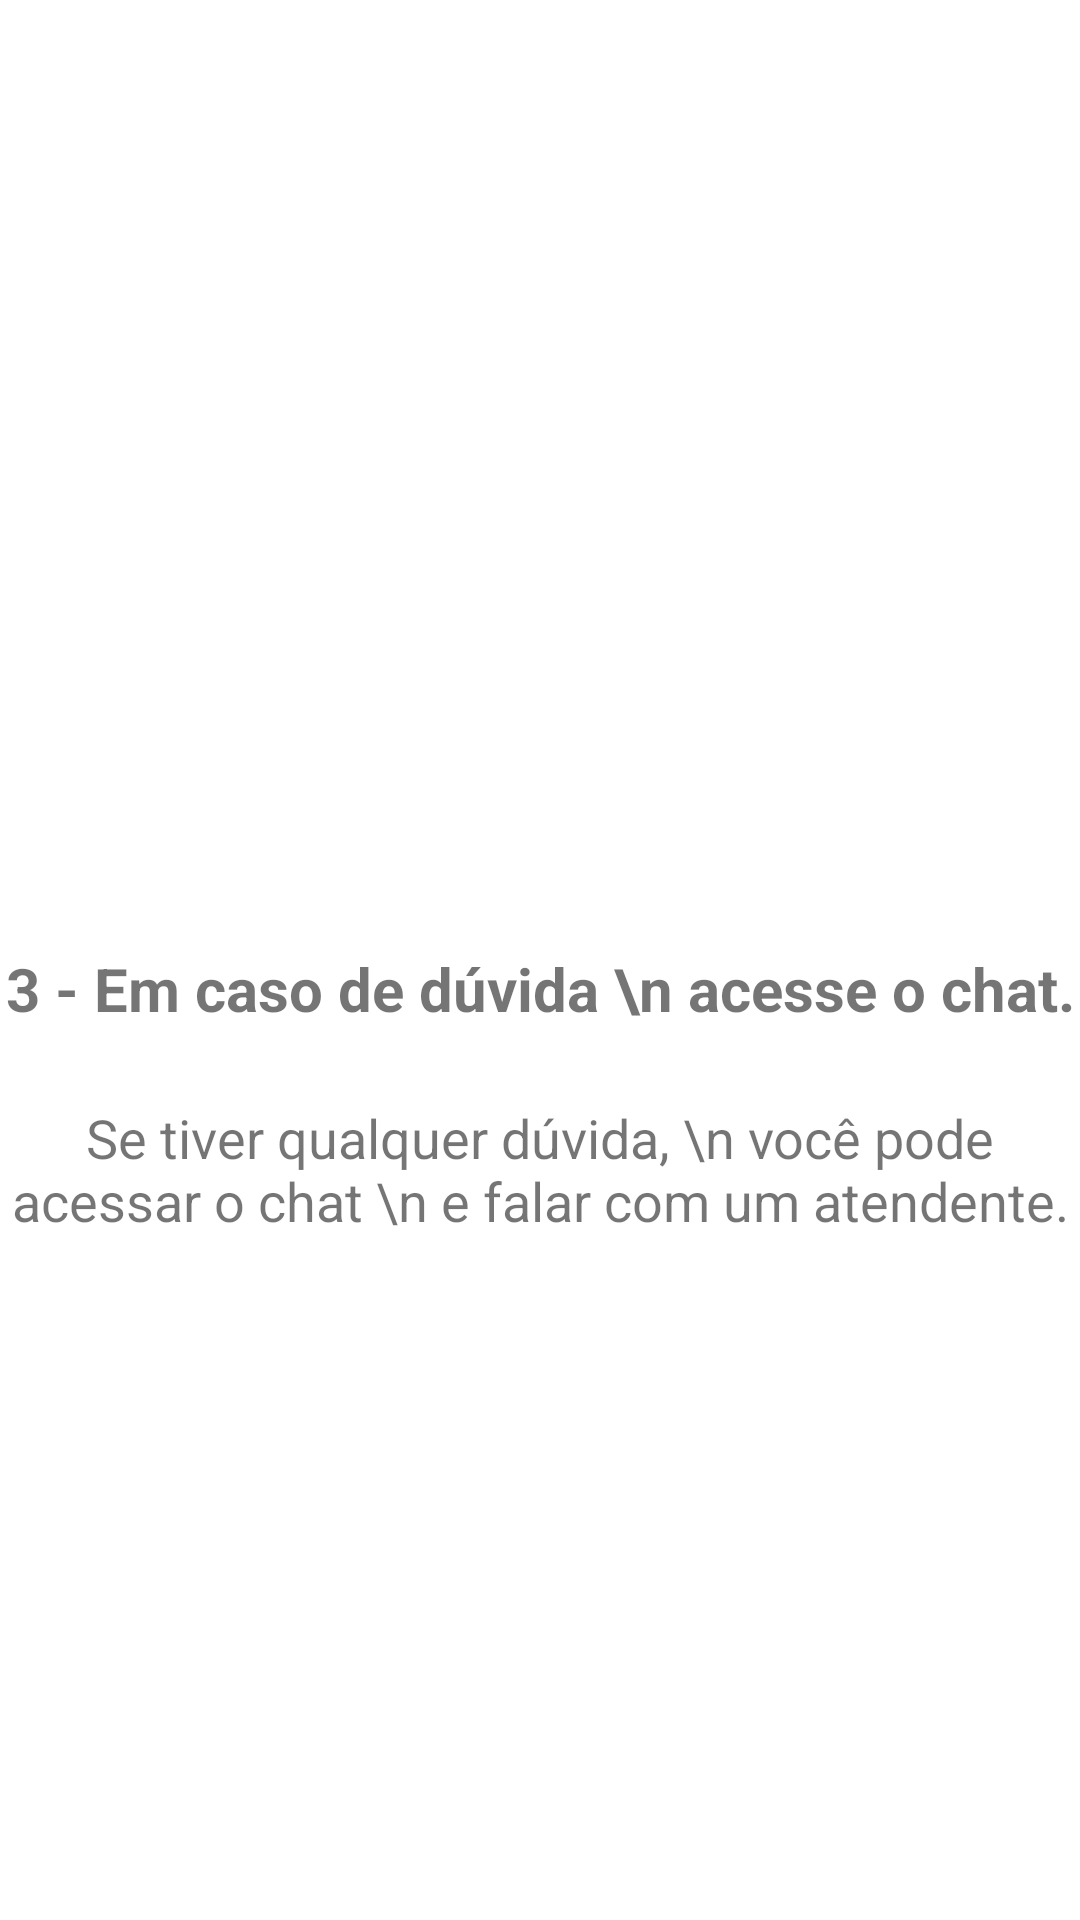

The Android layout XML behind this screen, and the referenced resources:
<!-- AndroidManifest.xml: application theme Theme.Onibus_rn -->
<!-- res/layout/intro_3.xml -->
<?xml version="1.0" encoding="utf-8"?>
<androidx.constraintlayout.widget.ConstraintLayout xmlns:android="http://schemas.android.com/apk/res/android"
    xmlns:app="http://schemas.android.com/apk/res-auto"
    xmlns:tools="http://schemas.android.com/tools"
    android:layout_width="match_parent"
    android:layout_height="match_parent">

    <ImageView
        android:id="@+id/imageView"
        android:layout_width="150dp"
        android:layout_height="150dp"
        android:layout_marginTop="150dp"
        app:layout_constraintEnd_toEndOf="parent"
        app:layout_constraintStart_toStartOf="parent"
        app:layout_constraintTop_toTopOf="parent"
        app:srcCompat="@drawable/tira_duvida" />

    <TextView
        android:id="@+id/textView"
        android:layout_width="wrap_content"
        android:layout_height="wrap_content"
        android:layout_marginTop="16dp"
        android:gravity="center"
        android:text="3 - Em caso de dúvida \n acesse o chat."
        android:textColor="@color/about_github_color"
        android:textSize="20sp"
        android:textStyle="bold"
        app:layout_constraintEnd_toEndOf="parent"
        app:layout_constraintStart_toStartOf="parent"
        app:layout_constraintTop_toBottomOf="@+id/imageView" />

    <TextView
        android:id="@+id/textView2"
        android:layout_width="wrap_content"
        android:layout_height="wrap_content"
        android:layout_marginTop="24dp"
        android:gravity="center"
        android:text="Se tiver qualquer dúvida, \n você pode acessar o chat \n e falar com um atendente."
        android:textColor="@color/about_item_text_color"
        android:textSize="18sp"
        app:layout_constraintEnd_toEndOf="parent"
        app:layout_constraintStart_toStartOf="parent"
        app:layout_constraintTop_toBottomOf="@+id/textView" />
</androidx.constraintlayout.widget.ConstraintLayout>
<!-- resources referenced by this layout -->
<resources>
  <style name="Theme.Onibus_rn" parent="Theme.MaterialComponents.DayNight.DarkActionBar">
          
          <item name="colorPrimary">#4682B4</item>
          <item name="colorPrimaryVariant">#4682B4</item>
          <item name="colorOnPrimary">@color/white</item>
          
          <item name="colorSecondary">#ff706a</item>
          <item name="colorSecondaryVariant">#01C7D2</item>
          <item name="colorOnSecondary">@color/white</item>
          
          <item name="android:statusBarColor" tools:targetApi="l">?attr/colorPrimaryVariant</item>
          
      </style>
  <color name="white">#FFFFFFFF</color>
</resources>
